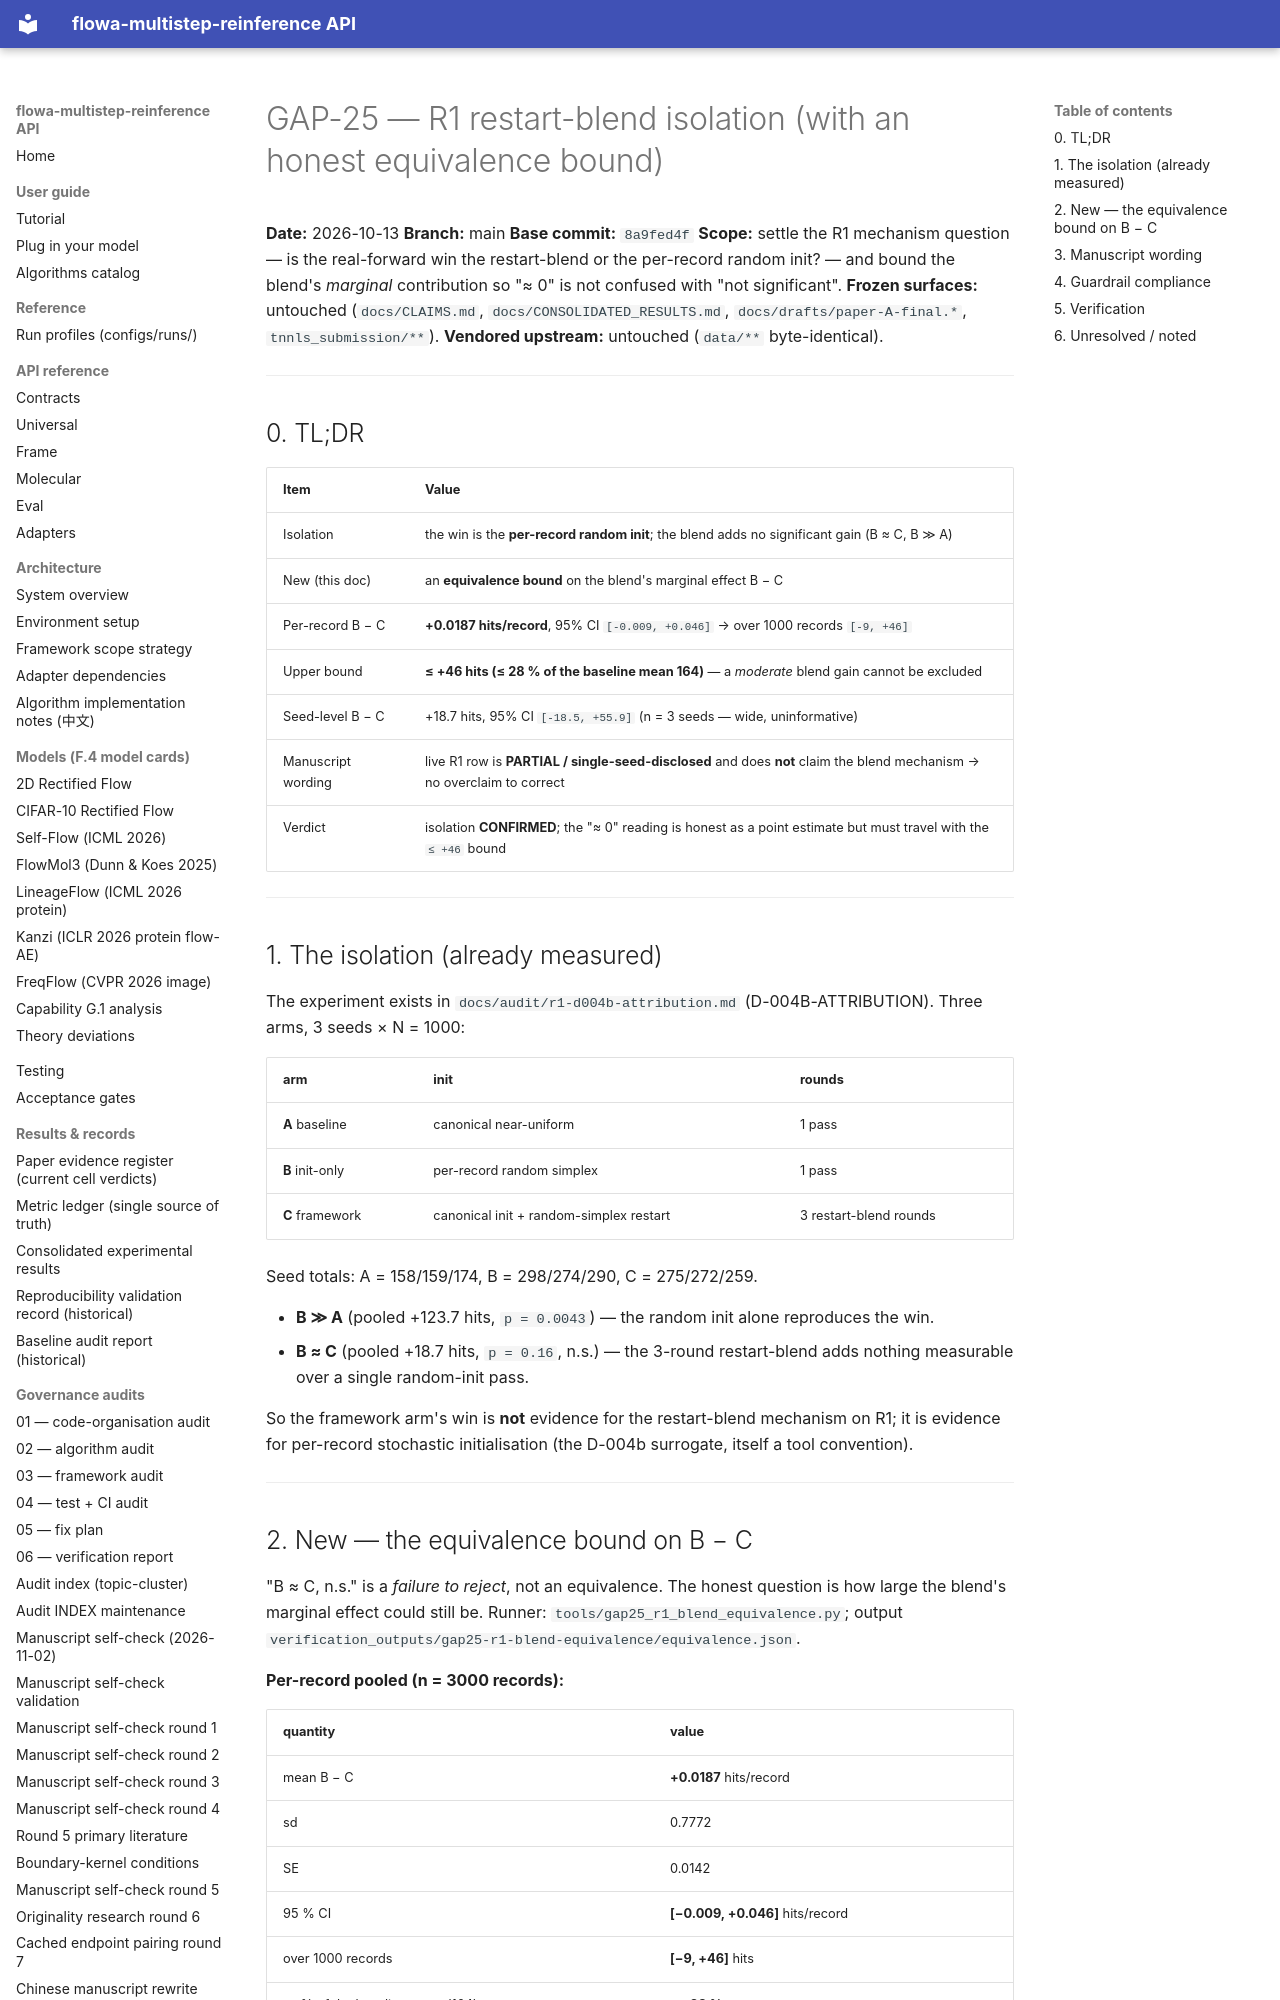

repository: silverenternal/flowa-multistep-reinference · page: audit/gap25-r1-blend-isolation/index.html · generator: mkdocs

# GAP-25 — R1 restart-blend isolation (with an honest equivalence bound)

**Date:** 2026-10-13
**Branch:** main
**Base commit:** `8a9fed4f`
**Scope:** settle the R1 mechanism question — is the real-forward win the
restart-blend or the per-record random init? — and bound the blend's *marginal*
contribution so "≈ 0" is not confused with "not significant".
**Frozen surfaces:** untouched (`docs/CLAIMS.md`, `docs/CONSOLIDATED_RESULTS.md`,
`docs/drafts/paper-A-final.*`, `tnnls_submission/**`).
**Vendored upstream:** untouched (`data/**` byte-identical).

---

## 0. TL;DR

| Item | Value |
|---|---|
| Isolation | the win is the **per-record random init**; the blend adds no significant gain (B ≈ C, B ≫ A) |
| New (this doc) | an **equivalence bound** on the blend's marginal effect B − C |
| Per-record B − C | **+0.0187 hits/record**, 95% CI `[-0.009, +0.046]` → over 1000 records `[-9, +46]` |
| Upper bound | **≤ +46 hits (≤ 28 % of the baseline mean 164)** — a *moderate* blend gain cannot be excluded |
| Seed-level B − C | +18.7 hits, 95% CI `[-18.5, +55.9]` (n = 3 seeds — wide, uninformative) |
| Manuscript wording | live R1 row is **PARTIAL / single-seed-disclosed** and does **not** claim the blend mechanism → no overclaim to correct |
| Verdict | isolation **CONFIRMED**; the "≈ 0" reading is honest as a point estimate but must travel with the `≤ +46` bound |

---

## 1. The isolation (already measured)

The experiment exists in `docs/audit/r1-d004b-attribution.md` (D-004B-ATTRIBUTION).
Three arms, 3 seeds × N = 1000:

| arm | init | rounds |
|---|---|---|
| **A** baseline | canonical near-uniform | 1 pass |
| **B** init-only | per-record random simplex | 1 pass |
| **C** framework | canonical init + random-simplex restart | 3 restart-blend rounds |

Seed totals: A = 158/159/174, B = 298/274/290, C = 275/272/259.

* **B ≫ A** (pooled +123.7 hits, `p = 0.0043`) — the random init alone reproduces
  the win.
* **B ≈ C** (pooled +18.7 hits, `p = 0.16`, n.s.) — the 3-round restart-blend
  adds nothing measurable over a single random-init pass.

So the framework arm's win is **not** evidence for the restart-blend mechanism on
R1; it is evidence for per-record stochastic initialisation (the D-004b
surrogate, itself a tool convention).

---
